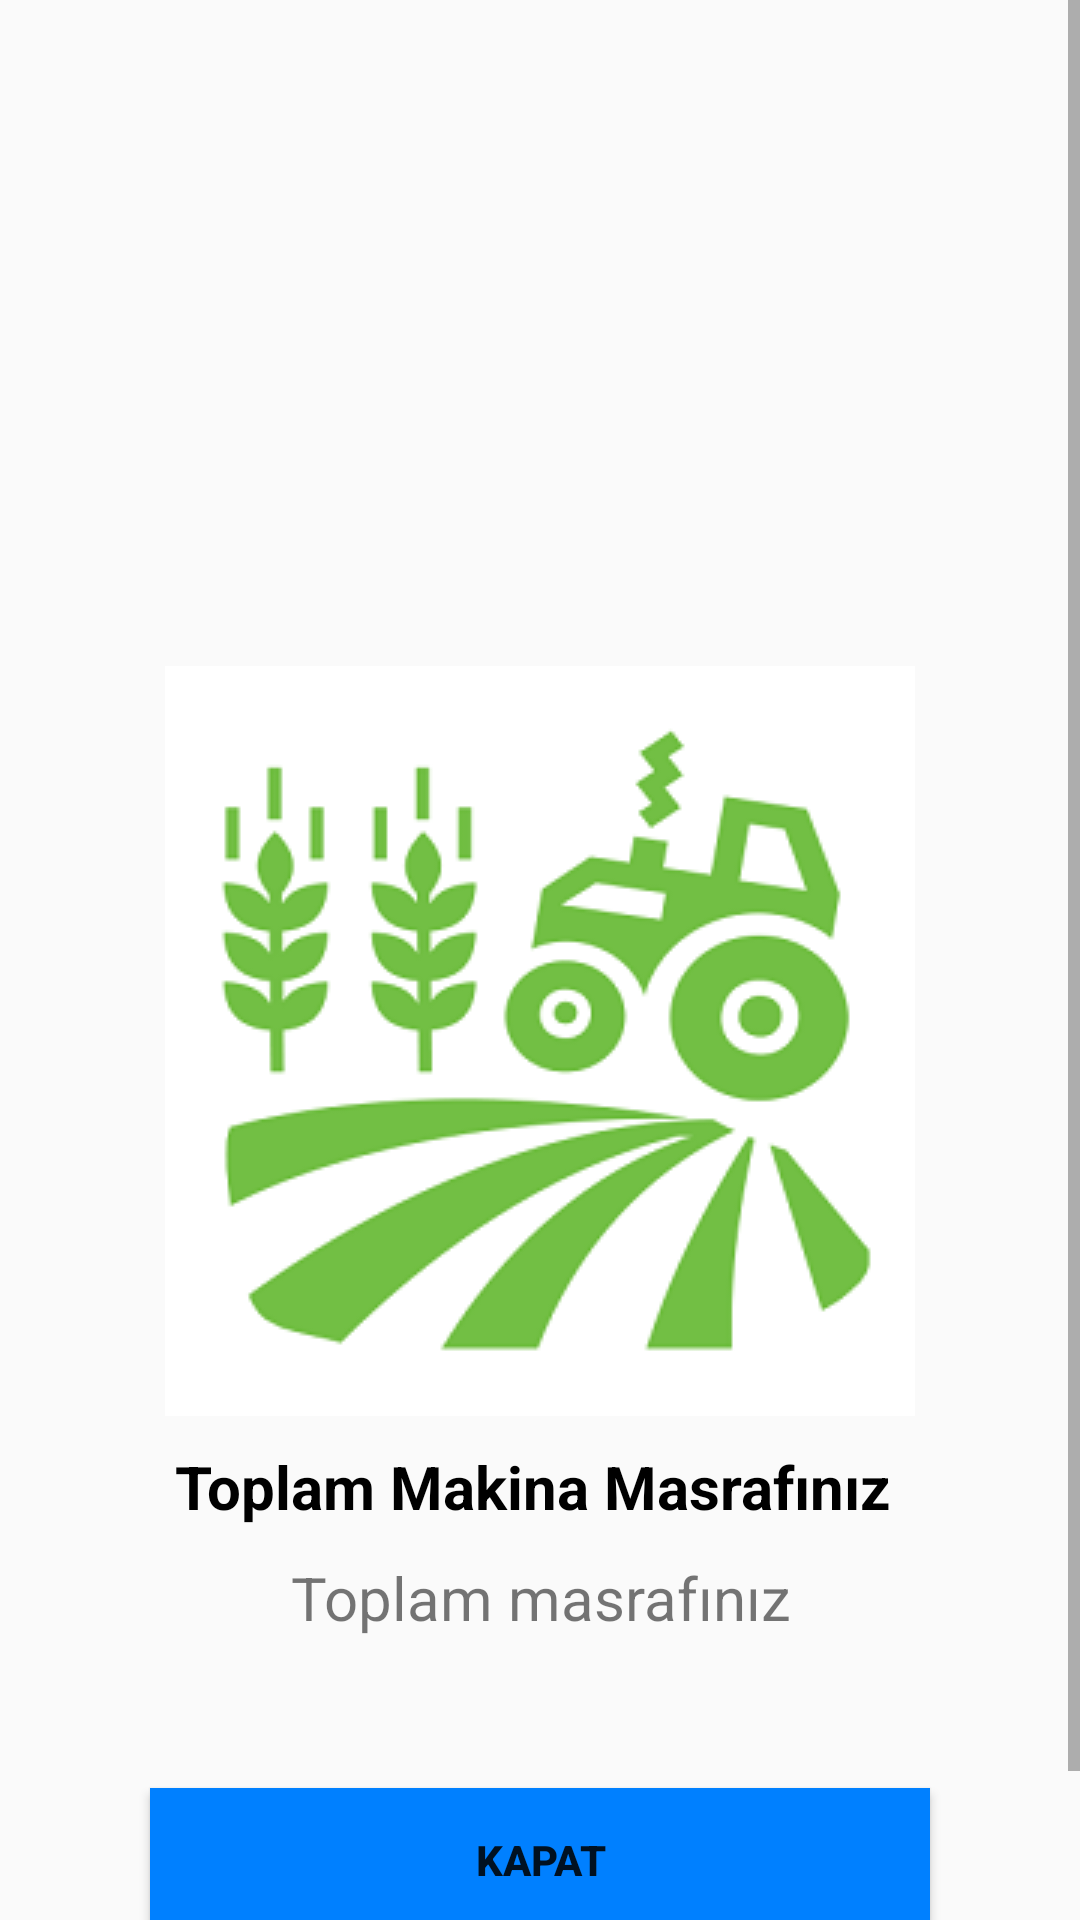

Layout XML and referenced resources for this Android screen:
<!-- AndroidManifest.xml: application theme AppTheme -->
<!-- res/layout/costcategory_info.xml -->
<?xml version="1.0" encoding="utf-8"?>
<ScrollView xmlns:android="http://schemas.android.com/apk/res/android"
    xmlns:app="http://schemas.android.com/apk/res-auto"
    android:layout_width="match_parent"
    android:layout_height="wrap_content"
    android:fillViewport="true"
   >
<androidx.constraintlayout.widget.ConstraintLayout
    android:layout_width="match_parent"
    android:layout_height="wrap_content"
    android:id="@+id/costinfo">

    <ImageView
        android:id="@+id/machineimage"
        android:layout_width="wrap_content"
        android:layout_height="wrap_content"
        android:layout_margin="10dp"
        android:src="@drawable/machineicon"
        app:layout_constraintBottom_toBottomOf="parent"
        app:layout_constraintEnd_toEndOf="parent"
        app:layout_constraintStart_toStartOf="parent"
        app:layout_constraintTop_toTopOf="parent" />

    <TextView
        android:id="@+id/recordSuccessPopupInfo1"
        android:layout_width="0dp"
        android:layout_height="wrap_content"
        android:layout_margin="10dp"
        android:gravity="center"
        android:text="Toplam Makina Masrafınız "
        android:textColor="#000"
        android:textSize="20sp"
        android:textStyle="bold"
        app:layout_constraintEnd_toEndOf="parent"
        app:layout_constraintStart_toStartOf="parent"
        app:layout_constraintTop_toBottomOf="@id/machineimage" />


    <TextView
        android:layout_width="match_parent"
        android:layout_height="wrap_content"
        android:id="@+id/costmachine"
        android:gravity="center"
        android:text="Toplam masrafınız"
        android:textSize="20dp"
        android:layout_marginTop="10dp"
        app:layout_constraintEnd_toEndOf="parent"
        app:layout_constraintStart_toStartOf="parent"
        app:layout_constraintTop_toBottomOf="@+id/recordSuccessPopupInfo1"/>

    <Button
        android:id="@+id/PopupInfoClose"
        android:layout_width="match_parent"
        android:layout_height="wrap_content"
        android:layout_margin="50dp"
        android:text="KAPAT"
        android:textStyle="bold"
        android:background="#0080ff"
        app:layout_constraintBottom_toBottomOf="parent"
        app:layout_constraintEnd_toEndOf="parent"
        app:layout_constraintStart_toStartOf="parent"
        app:layout_constraintTop_toBottomOf="@id/costmachine" />


</androidx.constraintlayout.widget.ConstraintLayout>

</ScrollView>
<!-- resources referenced by this layout -->
<resources>
  <!-- drawable machineicon: jpg bitmap (drawable, 25778 bytes) -->
  <style name="AppTheme" parent="Theme.AppCompat.Light.DarkActionBar">
          
  
  
          <item name="colorPrimary">#00b200</item>
          <item name="colorPrimaryDark">#00b200</item>
          <item name="colorAccent">@color/colorAccent</item>
      </style>
  <color name="colorAccent">#03DAC5</color>
</resources>
